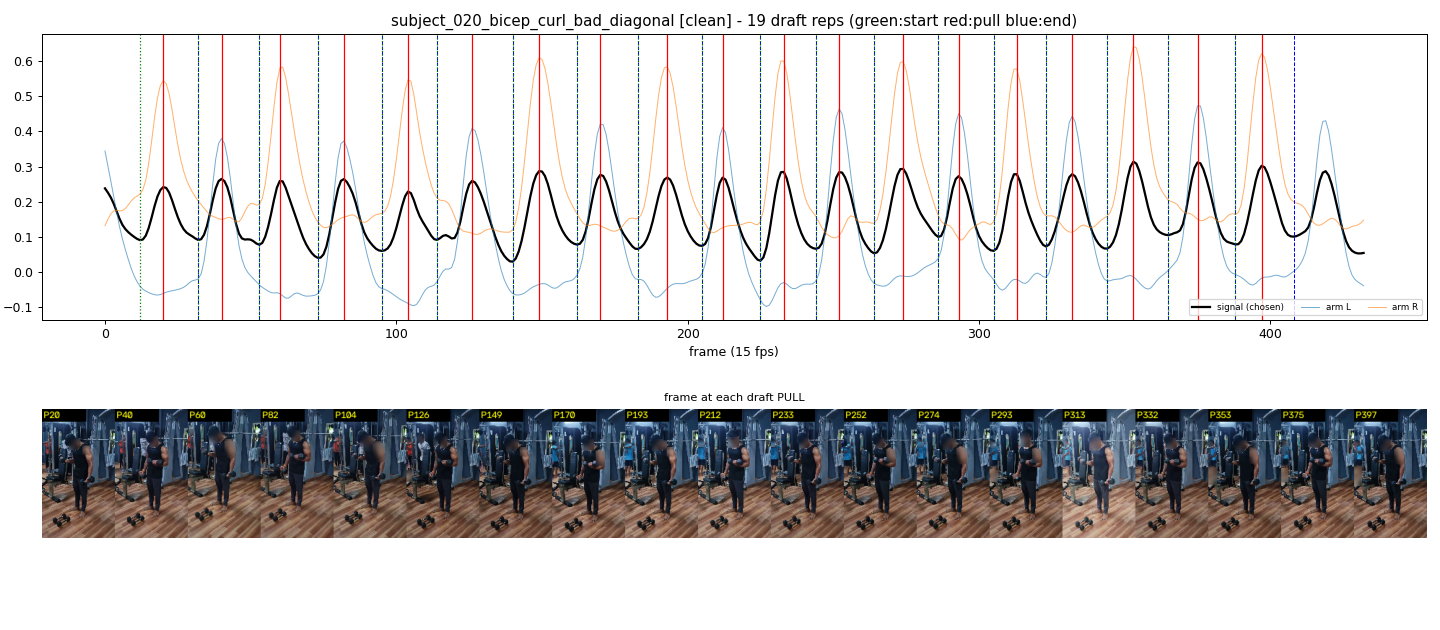

The table this chart was drawn from, first rows:
start_frame, pull_frame, end_frame
12, 20, 32
32, 40, 53
53, 60, 73
73, 82, 95
95, 104, 114
114, 126, 140
140, 149, 162
162, 170, 183
183, 193, 205
205, 212, 225
225, 233, 244
244, 252, 264
264, 274, 286
286, 293, 305
305, 313, 323
323, 332, 344
344, 353, 365
365, 375, 388
388, 397, 408
